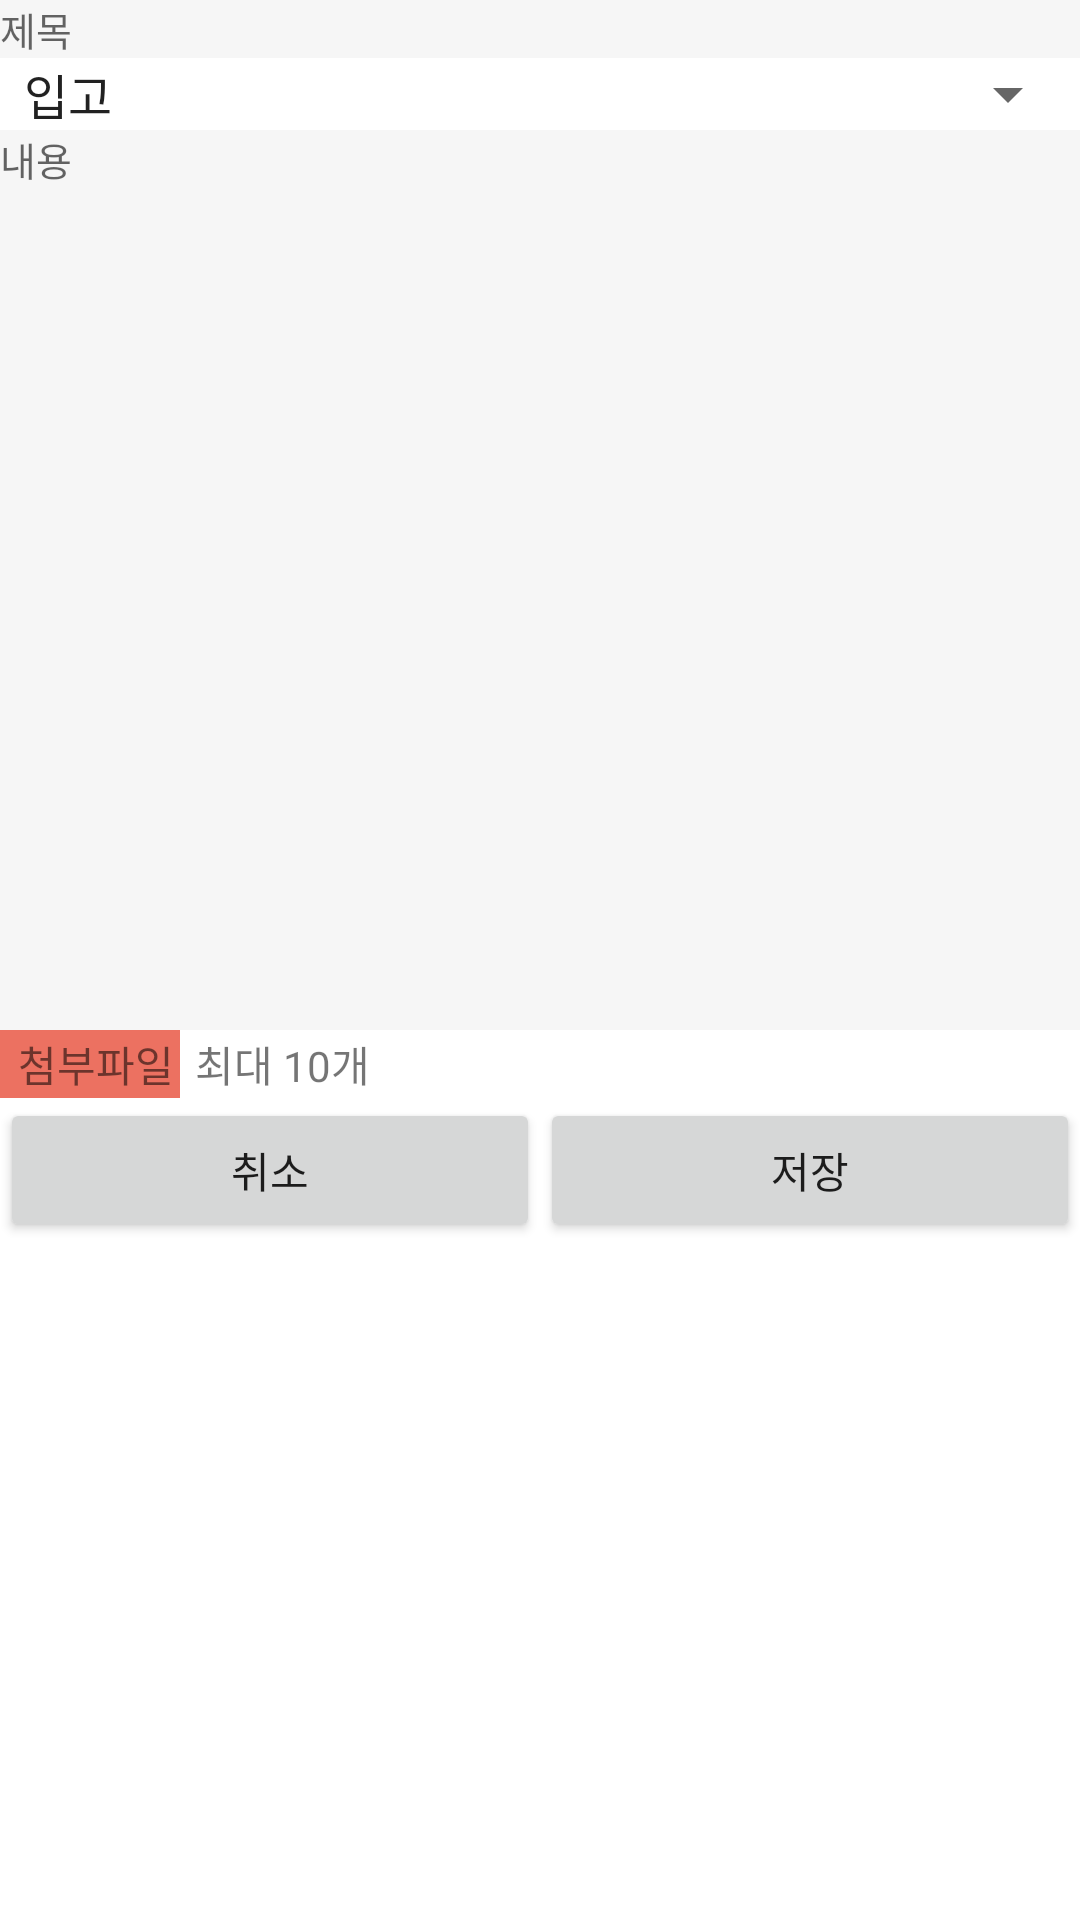

This screen was rendered from an Android layout file. Write that file and the resources it references.
<!-- AndroidManifest.xml: application theme AppTheme -->
<!-- res/layout/fragment_inquiry_add.xml -->
<LinearLayout xmlns:android="http://schemas.android.com/apk/res/android"
    xmlns:app="http://schemas.android.com/apk/res-auto"
    xmlns:tools="http://schemas.android.com/tools"
    android:id="@+id/parent_layout"
    android:layout_width="match_parent"
    android:layout_height="match_parent"
    android:background="#ffffff"
    android:focusable="true"
    android:focusableInTouchMode="true"
    android:orientation="vertical"
    tools:context="com.thebay.tb.activity.MainActivity">

    <ScrollView
        android:layout_width="match_parent"
        android:layout_height="match_parent">

        <LinearLayout
            android:layout_width="match_parent"
            android:layout_height="match_parent"
            android:orientation="vertical">

            <EditText
                android:maxLines="1"
                android:id="@+id/title_text"
                android:layout_width="match_parent"
                android:layout_height="wrap_content"
                android:background="@color/lightGray"
                android:hint="제목"
                android:textSize="@dimen/medium_text_size" />

            <Spinner
                android:id="@+id/object_state_spinner"
                android:layout_width="match_parent"
                android:layout_height="wrap_content"
                android:entries="@array/object_state_list" />

            <ScrollView
                android:id="@+id/context_edit_scroll_view"
                android:layout_width="match_parent"
                android:layout_height="300dp"
                android:background="@color/lightGray">

                <EditText
                    android:id="@+id/content_text"
                    android:layout_width="match_parent"
                    android:layout_height="match_parent"
                    android:background="@null"
                    android:hint="내용"
                    android:textSize="@dimen/medium_text_size" />
            </ScrollView>

            <LinearLayout
                android:layout_width="match_parent"
                android:layout_height="wrap_content"
                android:orientation="horizontal">

                <LinearLayout
                    android:id="@+id/img_add_button"
                    android:layout_width="wrap_content"
                    android:layout_height="wrap_content"
                    android:background="@color/red"
                    android:gravity="center"
                    android:orientation="horizontal"
                    android:padding="1dp">

                    <ImageView
                        android:layout_width="wrap_content"
                        android:layout_height="wrap_content"
                        android:layout_marginRight="5dp"
                        android:src="@drawable/ic_attach_file" />

                    <TextView
                        android:layout_width="wrap_content"
                        android:layout_height="wrap_content"
                        android:layout_marginRight="1dp"
                        android:text="첨부파일" />
                </LinearLayout>

                <TextView
                    android:layout_width="wrap_content"
                    android:layout_height="wrap_content"
                    android:layout_gravity="center"
                    android:layout_marginLeft="5dp"
                    android:text="최대 10개" />
            </LinearLayout>

            <LinearLayout
                android:id="@+id/input_parent"
                android:layout_width="match_parent"
                android:layout_height="match_parent"
                android:orientation="vertical" />

            <LinearLayout
                android:layout_width="match_parent"
                android:layout_height="wrap_content"
                android:orientation="horizontal">

                <Button
                    android:id="@+id/cancel_button"
                    android:layout_width="0dp"
                    android:layout_height="wrap_content"
                    android:layout_weight="1"
                    android:text="취소" />

                <Button
                    android:id="@+id/confirm_button"
                    android:layout_width="0dp"
                    android:layout_height="wrap_content"
                    android:layout_weight="1"
                    android:text="저장" />
            </LinearLayout>
        </LinearLayout>
    </ScrollView>
</LinearLayout>
<!-- resources referenced by this layout -->
<resources>
  <string-array name="object_state_list">
          <item>입고</item>
          <item>출고</item>
          <item>입금자 확인</item>
          <item>통관</item>
      </string-array>
  <color name="lightGray">#09000000</color>
  <color name="red">#EC7161</color>
  <dimen name="medium_text_size">13dp</dimen>
  <style name="AppTheme" parent="Theme.AppCompat.Light.NoActionBar">
          
          <item name="colorPrimary">@color/colorPrimary</item>
          <item name="colorPrimaryDark">@color/colorPrimaryDark</item>
          <item name="colorAccent">@color/colorAccent</item>
      </style>
  <color name="colorPrimary">#48A1DD</color>
  <color name="colorPrimaryDark">#0288d1</color>
  <color name="colorAccent">#EC7161</color>
</resources>
